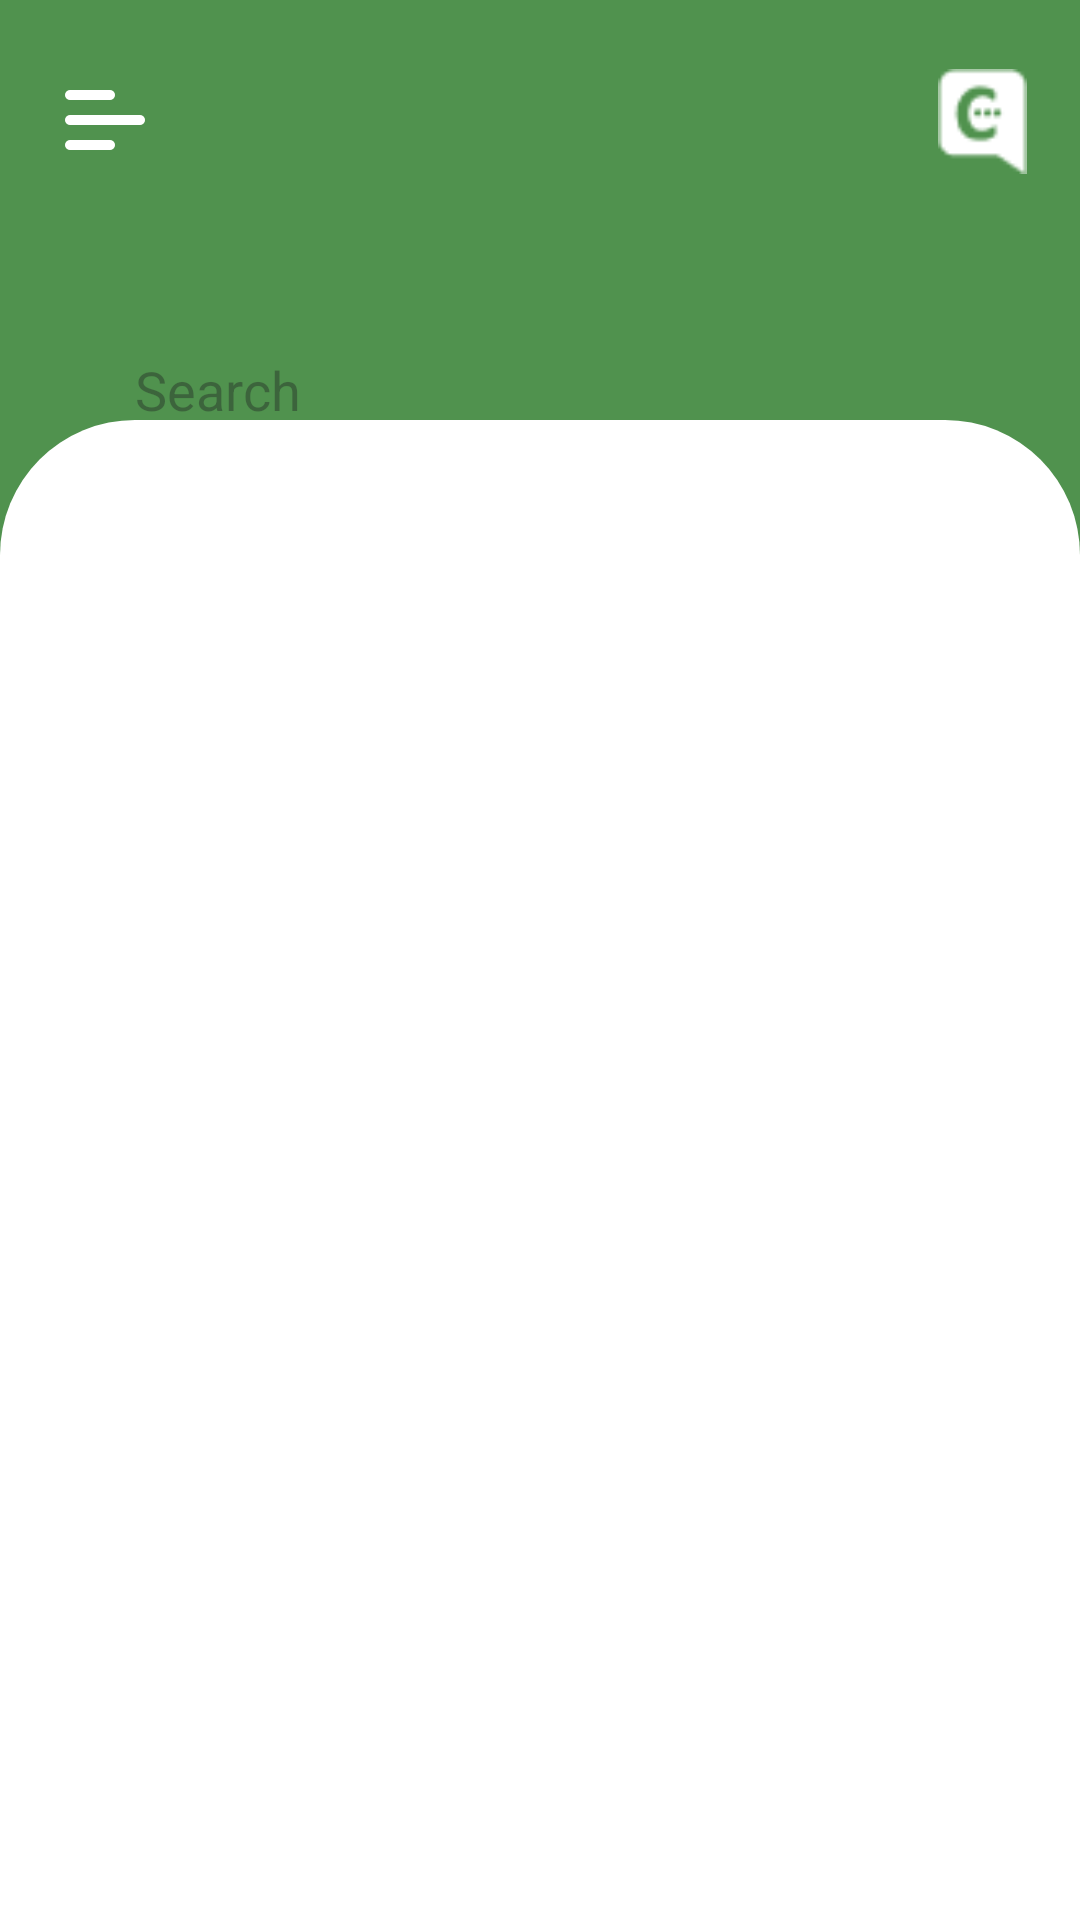

Layout XML and referenced resources for this Android screen:
<!-- AndroidManifest.xml: application theme Theme.GreenChatApp -->
<!-- res/layout/fragment_home.xml -->
<?xml version="1.0" encoding="utf-8"?>
<androidx.constraintlayout.widget.ConstraintLayout xmlns:android="http://schemas.android.com/apk/res/android"
    xmlns:tools="http://schemas.android.com/tools"
    android:layout_width="match_parent"
    android:layout_height="match_parent"
    android:background="@color/appGreen"
    xmlns:app="http://schemas.android.com/apk/res-auto"
    tools:context=".view.screens.home.fragment.HomeFragment">


    <androidx.constraintlayout.widget.ConstraintLayout
        android:id="@+id/tabLayout"
        android:layout_width="match_parent"
        android:layout_height="wrap_content"
        android:orientation="horizontal"
        android:layout_marginTop="10dp"
        app:layout_constraintTop_toTopOf="parent"
        app:layout_constraintStart_toStartOf="parent"
        app:layout_constraintEnd_toEndOf="parent"
        >

        <ImageView
            android:id="@+id/menuIcon"
            android:layout_width="40dp"
            android:layout_height="40dp"
            android:src="@drawable/menu_icon"
            app:tint="@color/white"
            android:layout_marginTop="10dp"
            android:layout_marginStart="15dp"
            app:layout_constraintStart_toStartOf="parent"
            app:layout_constraintTop_toTopOf="parent"
            />


        <ImageView
            android:id="@+id/appIcon"
            android:layout_width="35dp"
            android:layout_height="35dp"
            android:src="@drawable/icon"
            app:tint="@color/white"
            android:layout_marginTop="13dp"
            android:layout_marginEnd="15dp"
            app:layout_constraintEnd_toEndOf="parent"
            app:layout_constraintTop_toTopOf="parent"
            />

    </androidx.constraintlayout.widget.ConstraintLayout>

    <EditText
        android:id="@+id/searchView"
        android:layout_width="match_parent"
        android:layout_height="60dp"
        android:layout_marginTop="40dp"
        android:paddingStart="15dp"
        android:drawablePadding="10dp"
        android:layout_marginHorizontal="30dp"
        android:background="@drawable/custom_search_view"
        app:layout_constraintTop_toBottomOf="@id/tabLayout"
        app:layout_constraintStart_toStartOf="parent"
        app:layout_constraintEnd_toEndOf="parent"
        android:hint="@string/search"
        android:imeOptions="actionSearch"
        android:drawableStart="@drawable/search_icon"
        />

    <View
        android:id="@+id/viewParent"
        android:layout_width="match_parent"
        android:layout_height="500dp"
        android:background="@drawable/custom_home_view_background"
        app:layout_constraintBottom_toBottomOf="parent"
        app:layout_constraintStart_toStartOf="parent"
        app:layout_constraintEnd_toEndOf="parent"
        />

    <androidx.recyclerview.widget.RecyclerView
        android:id="@+id/recyclerStory"
        android:layout_width="match_parent"
        android:layout_height="wrap_content"
        app:layout_constraintTop_toTopOf="@id/viewParent"
        app:layout_constraintStart_toStartOf="parent"
        app:layout_constraintEnd_toEndOf="parent"
        android:layout_marginHorizontal="20dp"
        android:layout_marginTop="10dp"
        />

    <androidx.recyclerview.widget.RecyclerView
        android:id="@+id/recyclerChat"
        android:layout_width="match_parent"
        android:layout_height="wrap_content"
        app:layout_constraintTop_toBottomOf="@id/recyclerStory"
        app:layout_constraintStart_toStartOf="parent"
        app:layout_constraintEnd_toEndOf="parent"
        android:layout_marginHorizontal="20dp"
        android:layout_marginTop="10dp"
        />

</androidx.constraintlayout.widget.ConstraintLayout>
<!-- resources referenced by this layout -->
<resources>
  <color name="appGreen">#50924E</color>
  <color name="white">#FFFFFFFF</color>
  <!-- drawable custom_home_view_background (drawable) -->
  <?xml version="1.0" encoding="utf-8"?>
  <shape xmlns:android="http://schemas.android.com/apk/res/android"
      android:shape="rectangle">
  
      <solid android:color="@color/white" />
      <corners
          android:topLeftRadius="45dp"
          android:topRightRadius="45dp" />
  
  </shape>
  <!-- drawable icon: png bitmap (drawable, 553 bytes) -->
  <!-- drawable menu_icon (drawable) -->
  <vector android:height="30dp" android:viewportHeight="24"
      android:viewportWidth="24" android:width="30dp" xmlns:android="http://schemas.android.com/apk/res/android">
      <path android:fillColor="#00000000"
          android:pathData="M5,17H13M5,12H19M5,7H13"
          android:strokeColor="#000000" android:strokeLineCap="round"
          android:strokeLineJoin="round" android:strokeWidth="2"/>
  </vector>
  <string name="search">Search</string>
  <style name="Theme.GreenChatApp" parent="Base.Theme.GreenChatApp" />
  <style name="Base.Theme.GreenChatApp" parent="Theme.Material3.DayNight.NoActionBar">
          
          
          <item name="android:statusBarColor">@color/appGreen</item>
      </style>
</resources>
